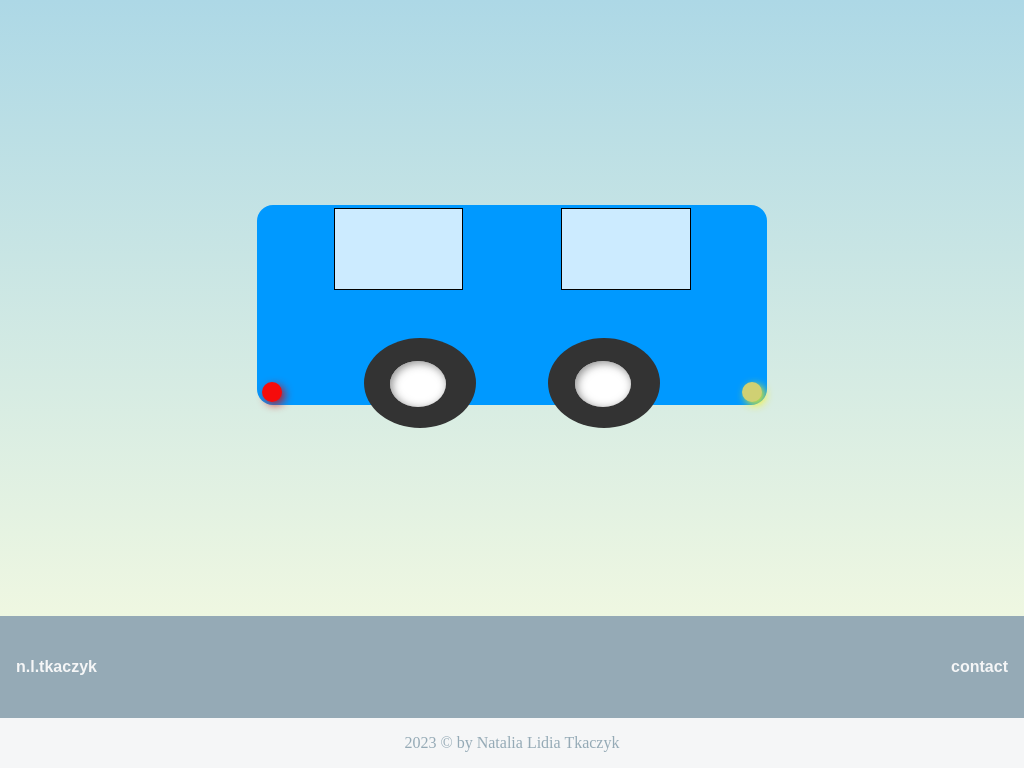

Write a web page that renders exactly this picture using CSS.

<!DOCTYPE html>
<html>
<head>
<title>Car and Content</title>
<style>
body {
  background: linear-gradient(to bottom, #ADD8E6, #FFFFE0);
  margin: 0;
  display: flex;
  flex-direction: column; /* Main axis is vertical */
  min-height: 100vh;
}

.container {
  display: flex; /* Enables flexbox for horizontal layout */
  flex-grow: 1;  /* Allows container to take up available space */
  align-items: center; /* Vertically center content */
  justify-content: center; /* Horizontally center content */
  padding: 20px; /* Add some padding around the content */
}

.logos{
  display: flex;
  align-items: center;

  cursor: pointer;
  padding: 20px;
}

.bus-logo {
  position: relative;
  width: 510px;
  height: 200px;
}

.bus-body {
  position: relative;
  height: 100%;
  width: 100%;
  bottom: 3px;
  background: #0099ff;
  border-radius: 16px;
}
.bus-body::after{
    content: "";
    position: absolute;
    width: 20px;
    height: 20px;
    border-radius: 50%;
    background-color: rgb(245, 11, 11);
    box-shadow: 3px 3px 8px rgba(217, 7, 7, 0.826);
   bottom: 3px;
   left: 5px;
}
.bus-body::before{
    content: "";
    position: absolute;
    width: 20px;
    height: 20px;
    border-radius: 50%;
    background-color: rgb(208, 208, 115);
    box-shadow: 3px 3px 8px rgba(250, 242, 9, 0.923);
   bottom: 3px;
   right: 5px;
}



.windows {
  position: absolute;
  width: 25%;
  height: 40%;
  background: #ccebff;
  top: 0px;
  border: 1px solid black;
}

.left-windows { left: 15%; }
.right-windows { right: 15%; }

.wheels {
  position: absolute;
  width: 22%;
  height: 45%;
  background: #333;
  border-radius: 50%;
  bottom: -10%;
}

.front-wheels { left: 21%; }
.rear-wheels { right: 21%; }

.main-wheels{
    position: absolute;
    width: 11%;
    height: 23%;
    background: rgb(255, 255, 255);
    border-radius: 50%;
    bottom: 1px;
    box-shadow: inset 2px 2px 8px rgb(134 134 134 / 92%);
}
.lefts{
    left: 133px;
}
.rights{
    right: 136px;
}
footer {
text-align: center;}

.footer-container {
background-color: #95AAB6;
display: flex;}

.footer-container a {
color: #F5F6F7;
padding: 42px 16px;
text-decoration: none;
font-family: Arial, Helvetica, sans-serif;
font-weight: bold;
font-size: medium;}

.footer-left {
margin-right: auto}

.fa:hover {
color: #45405F;}

.footer-icons {
justify-content: space-between;
padding: 16px 64px 0px 0px}

.footer-icons ul {
list-style-type: none;}

.footer-icons li {
display: inline-block;}

.footer-right {
margin-left: auto}

.copyright 
{background-color: #F5F6F7;
overflow: hidden;}
</style>
</head>
<body>

<div class="container">
    <div class="bus-logo">
        <div class="bus-body"></div>
        <div class="bus-roof"></div>
        <div class="windows left-windows"></div>
        <div class="windows right-windows"></div>
        <div class="wheels front-wheels"></div>
        <div class="wheels rear-wheels"></div>
        <div class="main-wheels lefts"></div>
        <div class="main-wheels rights"></div>
      </div>
</div>
<footer>
    <div class="footer-container">
      <a class="link footer-left" href="index.html">n.l.tkaczyk</a>
      <div class="footer-icons">
        <ul>
          <li><a href="https://www.linkedin.com/in/nltkaczyk/" target="_blank"><i class="fa fa-linkedin fa-2x"></i></a></li>
          <li><a href="https://www.instagram.com/n.l.tkaczyk/" target="_blank"><i class="fa fa-instagram fa-2x"></i></a></li>
          <li><a href="https://www.youtube.com/@n.l.tkaczyk/" target="_blank"><i class="fa fa-youtube fa-2x"></i></a></li>
      </ul>
      </div>
      <a class="link footer-right" href="contact.html">contact</a>
    </div>

  <div class="copyright">
    <p style="color: #95AAB6;">
      2023 &copy by Natalia Lidia Tkaczyk
    </p>
  </div>
</footer>

</body>
</html>
